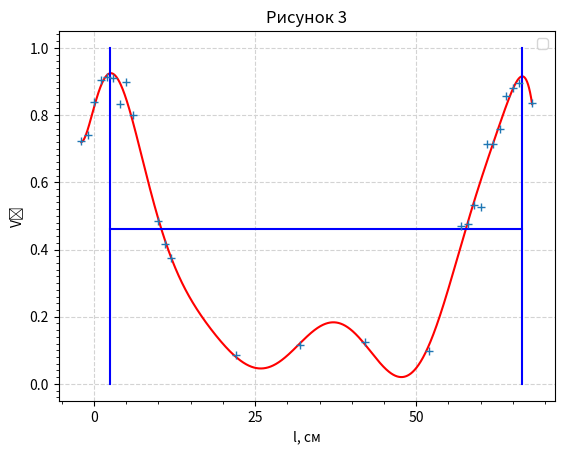

The script that saved this image:
import numpy as np
import matplotlib.pyplot as plt
from matplotlib.ticker import MultipleLocator
import math as mt
from scipy.optimize import minimize

# Определяем функцию для минимизации (сумма квадратов отклонений)
def objective(params, x, y):
    a, b = params
    return np.sum((a / x + b - y)**2)

# Определяем ограничения (y >= 0 и y <= kx + b)
def constraint(params, x, k):
    a, b = params
    return a / x + b - k * x
def differential_permeability(H, B):
    mu_d = []
    for i in range(1, len(H)-1):
        dB = B[i+1] - B[i-1]
        dH = H[i+1] - H[i-1]
        mu_d.append(dB / dH)
    return mu_d


# Заданные точки
x = np.array([
     	-2,	-1,	0,	1,	2,		3,	4,	5,		6,	10,	11,	12,	22,
32,	42,	52,	57,	58,	59,	60,	61,	62,	63,	64,	65,	66,		68



])



y = np.array([

    0.721749007,
    0.740743747,
    0.839146392,
    0.90544161,
    0.913043478,

    0.909902561,
    0.832050294,
    0.898323147,

    0.801277221,
    0.48602144,
    0.416031812,
    0.375260694,
    0.085749293,

0.116213309,
    0.125436302,
    0.096786784,
    0.471125705,
    0.474970346,
    0.533760513,
    0.527639397,
    0.714434508,
    0.715541753,
    0.757240185,
    0.857493639,
    0.88165855,
    0.894427191,

    0.835484874







])

'''
dy = np.array([0.01,	0.01,	0.01,	0.01,	0.01,	0.01



])
'''
x1 = np.array([


])

y1 = np.zeros(len(x))

y2 = np.zeros(len(x))

y3 = np.zeros(len(x))

y4 = np.zeros(len(x))


'''
for i in range(len(x)):

    y1[i] = 10 ** 6/(mt.sqrt(1 + (0.0015 * 0.0435 * 4.3 * 4 * 3.14 ** 2 * x[i]) ** 2))
    y2[i] = 10 ** 6/(mt.sqrt(1 + (0.0015 * 0.0435 * 26.8 * 4 * 3.14 ** 2 * x[i]) ** 2))


x1 = x
x2 = x


y3 = np.array([
2.4,	1.6,	0,	0,	0,	1.2,	3.2,	5.6,	8,	11.6

])


ex = 0
ey = 0.4

# Погрешности точек
dx = x * 0.2
dy = y * 32

x = x * 58.6
y = y * 494

sumary = 0
for i in range(len(x)):
    sumary += (dy[i]/y[i])**2 + (dx[i]/x[i])**2

print((sumary/len(x))**0.5)
'''
'''

# Аппроксимация прямой (линейная)
coefficients = np.polyfit(x, y, deg=1)
# coefficients = np.array([np.sum(x * y) / np.sum(x**2), 0])
poly = np.poly1d(coefficients)
coefficients1 = np.polyfit(x1, y1, deg=1)
#coefficients1 = np.array([np.sum(x1 * y1) / np.sum(x**2), 0])
poly1 = np.poly1d(coefficients)
'''



A = np.vstack([x, np.ones(len(x))]).T
w = np.linalg.lstsq(A, y)[0]
'''
A1 = np.vstack([x1, np.ones(len(x1))]).T
w1 = np.linalg.lstsq(A1, y1)[0]

A2 = np.vstack([x2, np.ones(len(x2))]).T
w2 = np.linalg.lstsq(A2, y2)[0]
'''



print("k =", w[0])
print("b =", w[1])
'''
print("k1 =", w1[0])
print("b1 =", w1[1])
print("k2 =", w2[0])
print("b2 =", w2[1])
'''
''''''
coefficients = np.polyfit(x, y, 11)

x_values = np.linspace(min(x), max(x), 10000)
y_values = np.polyval(coefficients, x_values)

print(min(y_values), max(y_values))
print(coefficients)
'''
# Вызов функции и получение значения дифференциальной магнитной проницаемости
mu_d_values = differential_permeability(x_values, y_values)

print("Значения дифференциальной магнитной проницаемости:")
print(max(mu_d_values))
'''

'''
derivative_coefficients = np.polyder(coefficients)

# Находим значение производной dy/dx в конкретной точке (например, x=2)
x_value = 24
derivative_value = np.polyval(derivative_coefficients, x_value)

print("Значение производной dy/dx в точке x =", x_value, "равно", derivative_value)
x_value = x[0]
derivative_value = np.polyval(derivative_coefficients, x_value)

print("Значение производной dy/dx в точке x =", x_value, "равно", derivative_value)


'''
# Начальные значения параметров и коэффициент наклона прямой k
params_init = [1.0, 1.0]
params1_init = [1.0, 1.0]
params2_init = [1.0, 1.0]

k = 0
b = 0.052
# Минимизация с учетом ограничений
cons = {'type': 'ineq', 'fun': constraint, 'args': (x, k)}
result = minimize(objective, params_init, args=(x,y), constraints=cons)

a_optimal, b_optimal = result.x

cons = {'type': 'ineq', 'fun': constraint, 'args': (x, k)}
result = minimize(objective, params1_init, args=(x,y1), constraints=cons)

a1_optimal, b1_optimal = result.x

cons = {'type': 'ineq', 'fun': constraint, 'args': (x, k)}
result = minimize(objective, params2_init, args=(x,y2), constraints=cons)

a2_optimal, b2_optimal = result.x




# Погрешность графика
residuals = y - w[0]*x + w[1]
var_res = sum(residuals**2) / (len(x) - 2)
std_err = np.sqrt(var_res / sum((x - np.mean(x))**2))

print(f"Погрешность графика: ±{std_err:.6f}")
'''
residuals = y1 - w1[0]*x1 + w1[1]
var_res = sum(residuals**2) / (len(x1) - 2)
std_err = np.sqrt(var_res / sum((x1 - np.mean(x1))**2))

print(f"Погрешность графика: ±{std_err:.6f}")
'''


# Погрешность коэффициента k
x_bar = np.sum(x)/len(x)
sum_sq_diff = np.sum((x - x_bar)**2)
std_err_k = np.sqrt(var_res / (len(x) * sum_sq_diff))
print(f"Погрешность коэффициента k: ±{std_err_k:.6f}")

# График
fig, ax = plt.subplots()

plt.errorbar(x, y, fmt='+')

# plt.errorbar(x1, y1, xerr=dx, yerr=dy2,  fmt='+')
#plt.errorbar(x, y1, yerr=dy1, fmt='+')
#plt.errorbar(x, y2, yerr=dy2, fmt='+')

#plt.plot(x, w[0]*x + w[1], color='red')

plt.plot(x_values, y_values, color='red')
plt.plot([2.4, 2.4], [0, 1], color='blue')
plt.plot([2.4, 66.5], [0.46, 0.46], color='blue')
plt.plot([66.5, 66.5], [0, 1], color='blue')

#plt.plot(x,(a_optimal)/x+ k*x + b)
#plt.plot(x,(a1_optimal)/x+ k*x + b,label='значение - 2')
#plt.plot(x,(a2_optimal)/x+ k*x + b,label='значение - 1')

#z = (a_optimal)/x+ k*x + b
#print(min(z), max(z))
# plt.plot(x,k*x + 2.7,color='green',linestyle='--')
# plt.plot(x, w[0]*x + w[1], color='red')

'''
plt.plot([0, 25], [0.124, 0.124], color='red')
plt.plot([6.23, 6.23], [0, 3.93], color='blue')

plt.plot([1.031, 1.031], [0.4, 0.7071])
plt.plot([0.978, 0.978], [0.4, 0.7071])
plt.plot([1.021, 1.021], [0.4, 0.7071])
'''
#plt.text(0.0031, -1.15, 'Погрешность: ' + str(residual_error)[:4], color='blue')
title_text = 'Рисунок 3'
ax.set_axisbelow(True)
plt.grid(True, color='lightgray', linestyle='--')
plt.ylabel("V₂")
plt.xlabel("l, см")
plt.legend()
ax.set_title(title_text)

# plt.axis([0.24, 0.41, 93 , 123])

#plt.xscale('log')

#plt.yscale('log')

ax.yaxis.set_major_locator(MultipleLocator(0.2))
ax.yaxis.set_minor_locator(MultipleLocator(0.02))
ax.xaxis.set_major_locator(MultipleLocator(25))
ax.xaxis.set_minor_locator(MultipleLocator(5))

plt.show()